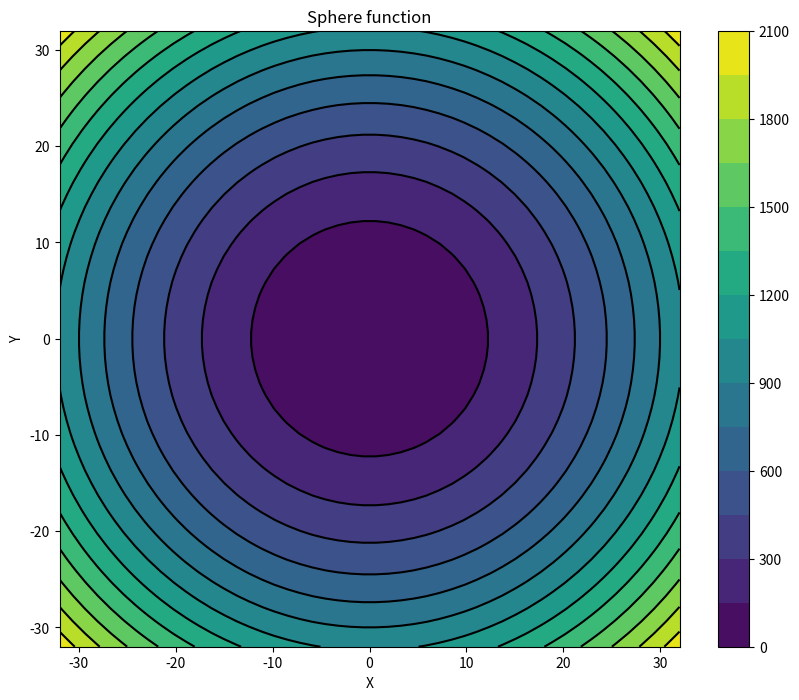

The script that saved this image:
'''
on the base
https://ru.wikipedia.org/wiki/Тестовые_функции_для_оптимизации#Тестовые_функции_для_одной_цели_оптимизации
'''

import matplotlib.pyplot as plt
import numpy as np
import math

def f(x, y):
    return x ** 2 + y ** 2

X = np.linspace(-32,32)
Y = np.linspace(-32,32)
x,y = np.meshgrid(X,Y)
F = f(x,y)
minF = F.min()
maxF = F.max()
print(minF,maxF)

n_iso = 15 # num isolines
fig =plt.figure(figsize=(10,8))
curves1 = plt.contourf(x,y, F, n_iso)
curves3 = plt.contour(x, y, F, n_iso, colors='k')

fig.colorbar(curves1)
plt.xlabel('X')
plt.ylabel('Y')
plt.title('Sphere function')
plt.show()


